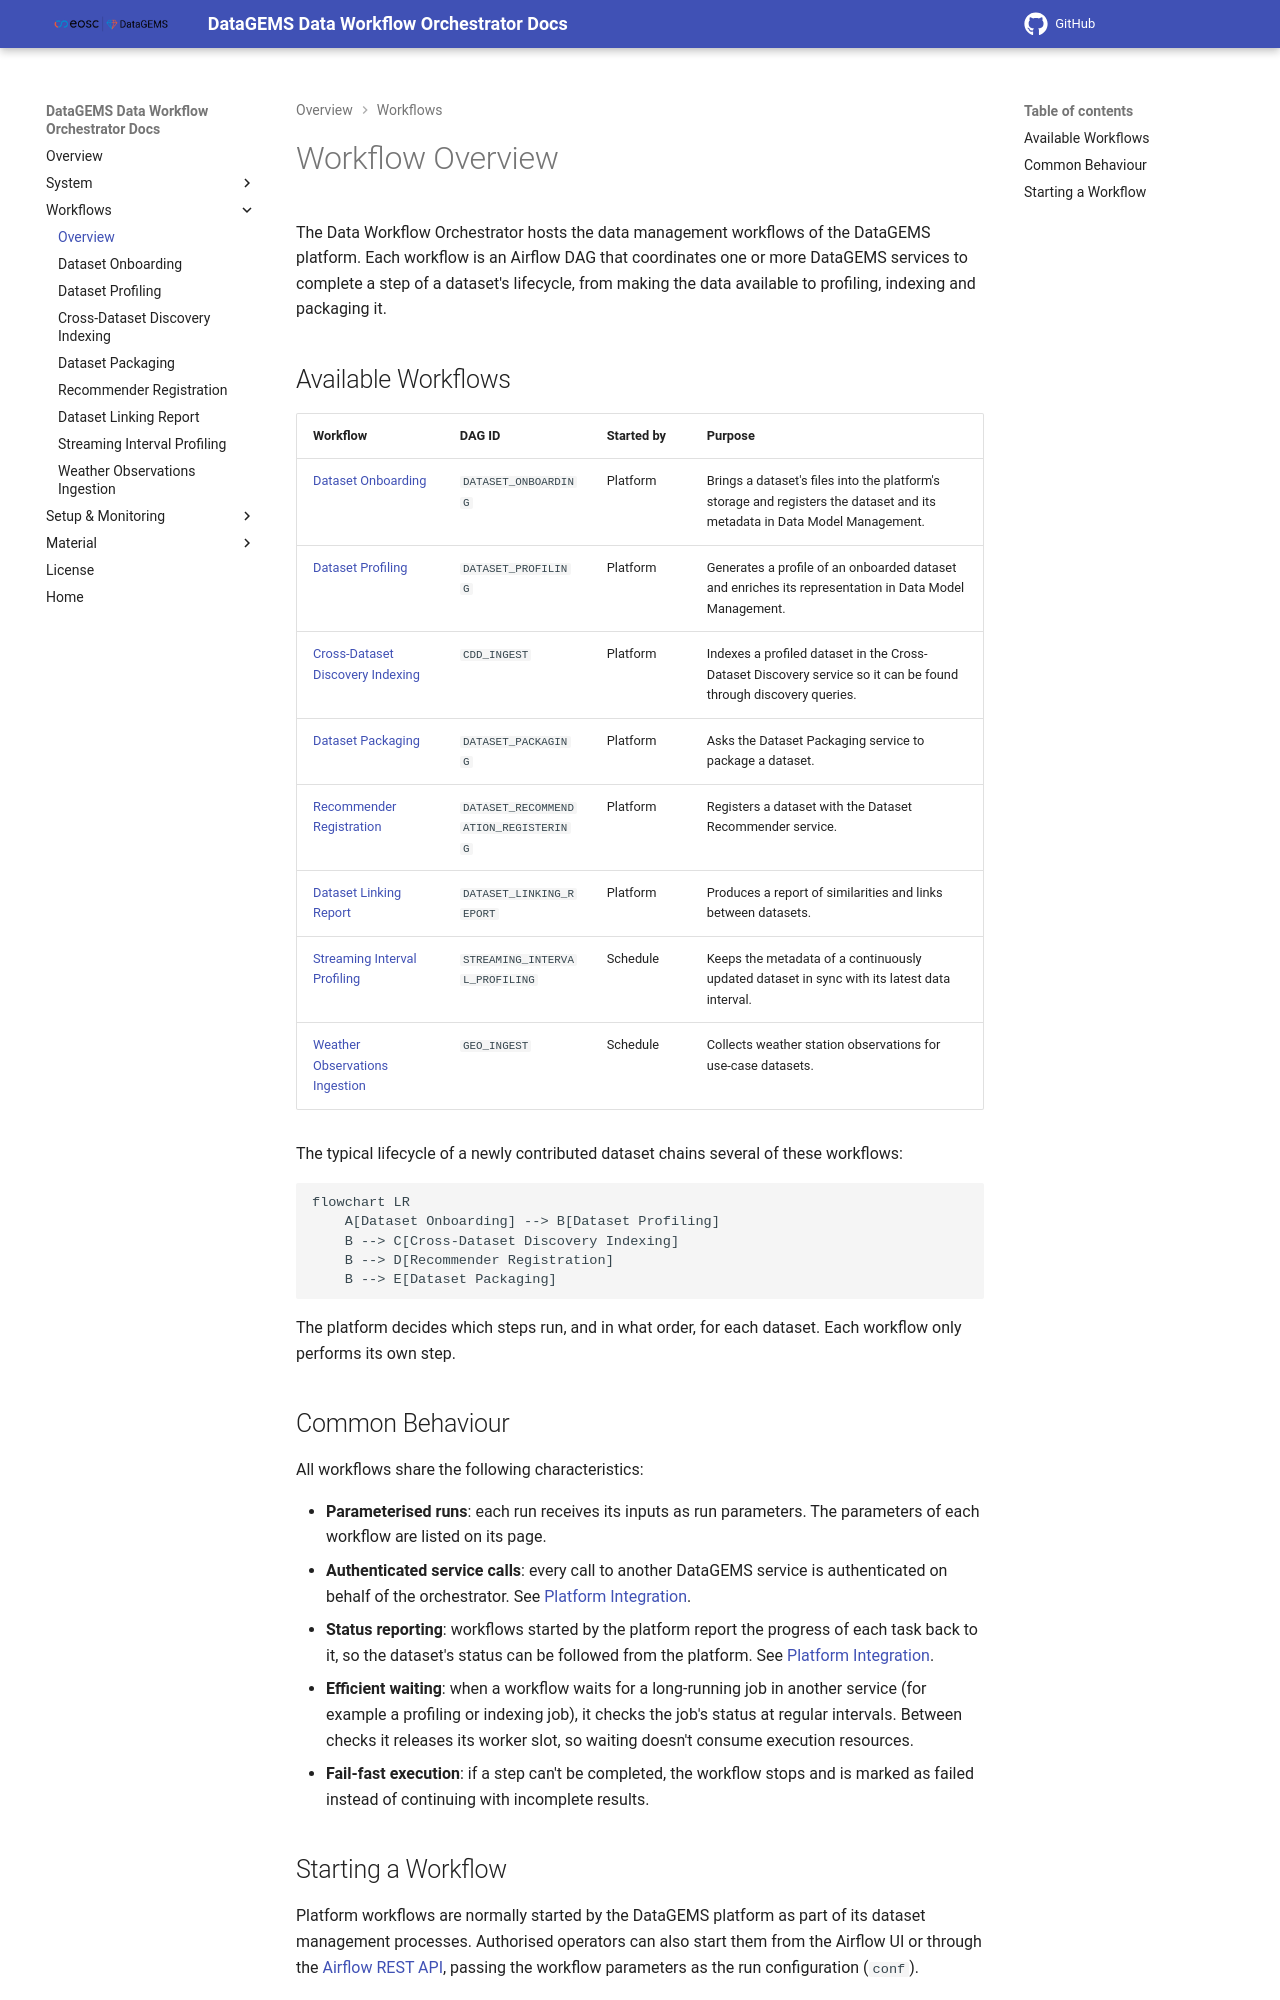

repository: datagems-eosc/dg-data-workflow · page: v1.0/workflow-overview/index.html · generator: mkdocs

# Workflow Overview

The Data Workflow Orchestrator hosts the data management workflows of the DataGEMS platform. Each workflow is an Airflow DAG that coordinates one or more DataGEMS services to complete a step of a dataset's lifecycle, from making the data available to profiling, indexing and packaging it.

## Available Workflows

| Workflow | DAG ID | Started by | Purpose |
| -------- | ------ | ---------- | ------- |
| [Dataset Onboarding](workflow-dataset-onboarding.md) | `DATASET_ONBOARDING` | Platform | Brings a dataset's files into the platform's storage and registers the dataset and its metadata in Data Model Management. |
| [Dataset Profiling](workflow-dataset-profiling.md) | `DATASET_PROFILING` | Platform | Generates a profile of an onboarded dataset and enriches its representation in Data Model Management. |
| [Dataset Linking Report](workflow-dataset-linking-report.md) | `DATASET_LINKING_REPORT` | Platform | Produces a report of similarities and links between datasets. |
| [Dataset Packaging](workflow-dataset-packaging.md) | `DATASET_PACKAGING` | Platform | Asks the Dataset Packaging service to package a dataset. |
| [Recommender Registration](workflow-dataset-recommender.md) | `DATASET_RECOMMENDATION_REGISTERING` | Platform | Registers a dataset with the Dataset Recommender service. |
| [Cross-Dataset Discovery Indexing](workflow-cross-dataset-discovery.md) | `CDD_INGEST` | Platform | Indexes a profiled dataset in the Cross-Dataset Discovery service so it can be found through discovery queries. |
| [Streaming Interval Profiling](workflow-streaming-interval-profiling.md) | `STREAMING_INTERVAL_PROFILING` | Schedule | Keeps the metadata of a continuously updated dataset in sync with its latest data interval. |
| [Weather Observations Ingestion](workflow-weather-ingestion.md) | `GEO_INGEST` | Schedule | Collects weather station observations for use-case datasets. |

The typical lifecycle of a newly contributed dataset chains several of these workflows in a fixed order:

```mermaid
flowchart LR
    A[Dataset Onboarding] --> B[Dataset Profiling]
    B --> C[Dataset Linking Report]
    C --> D[Dataset Packaging]
    D --> E[Recommender Registration]
    E --> F[Cross-Dataset Discovery Indexing]
```

The workflows run one at a time, never in parallel. The platform starts each workflow in this predetermined order, and the chain is driven by completion callbacks:

1. The platform starts the first workflow of the chain.
2. When the final task of a workflow succeeds, its success callback notifies the platform that the step is complete.
3. The platform then starts the next workflow in the chain.

A workflow is therefore only started after the previous one has completed successfully. If a workflow fails, the platform isn't notified of completion and the next workflow isn't started. Each workflow only performs its own step. See [Platform Integration](integration.md#progress-reporting).
